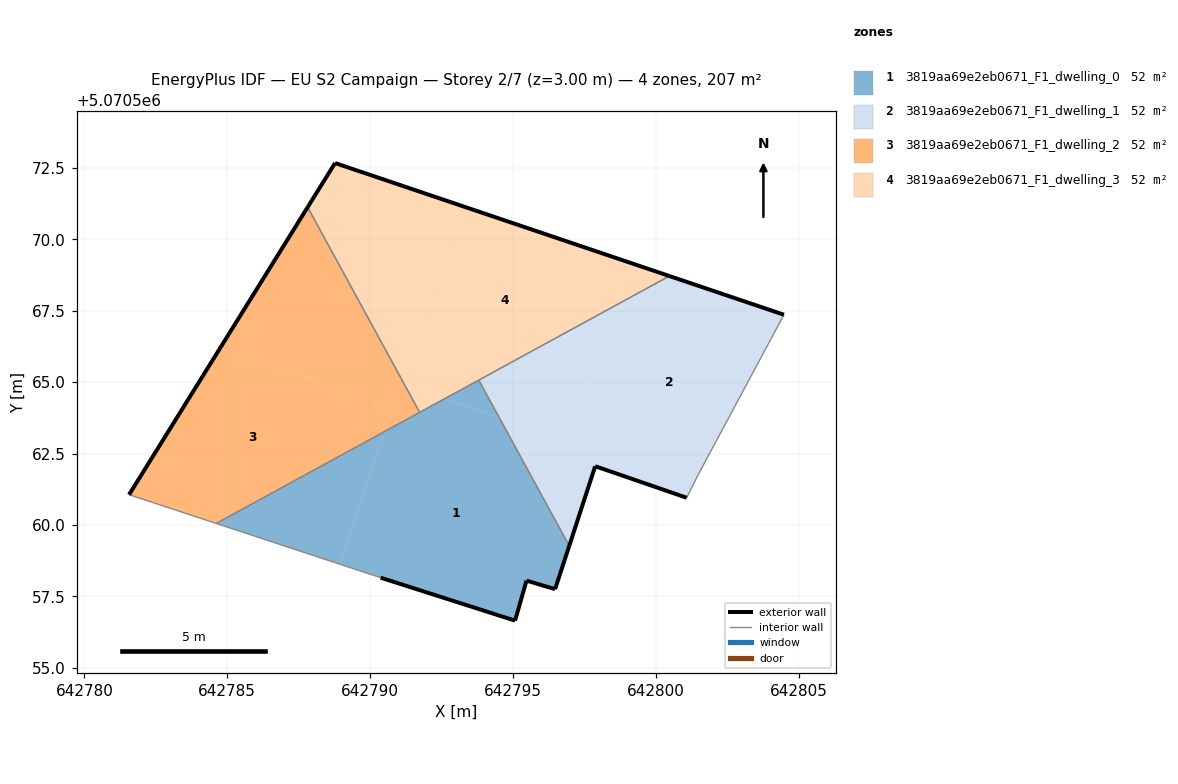
=== STOREY PLAN SPEC (per zone: floor XY polygon, exterior-wall plan segments, windows/doors) ===
zone 1: 3819aa69e2eb0671_F1_dwelling_0  (51.7 m²)
  floor: (642796.47, 5070557.75) (642796.97, 5070559.27) (642794.52, 5070563.76) (642792.59, 5070564.41) (642790.54, 5070563.29) (642788.96, 5070558.62) (642790.37, 5070558.16) (642795.07, 5070556.65) (642795.47, 5070558.05)
  floor: (642794.52, 5070563.76) (642793.80, 5070565.07) (642792.59, 5070564.41)
  floor: (642788.96, 5070558.62) (642790.54, 5070563.29) (642784.61, 5070560.06)
  exterior wall: (642795.07, 5070556.65) – (642790.37, 5070558.16)  [4.9 m]
  exterior wall: (642796.97, 5070559.27) – (642796.47, 5070557.75)  [1.6 m]
  exterior wall: (642796.47, 5070557.75) – (642795.47, 5070558.05)  [1.0 m]
  exterior wall: (642795.47, 5070558.05) – (642795.07, 5070556.65)  [1.5 m]
  interior walls: 4
zone 2: 3819aa69e2eb0671_F1_dwelling_1  (51.7 m²)
  floor: (642801.48, 5070561.76) (642804.48, 5070567.36) (642800.48, 5070568.71) (642798.64, 5070567.71) (642796.85, 5070562.42) (642801.08, 5070560.96)
  floor: (642797.02, 5070562.91) (642798.64, 5070567.71) (642793.80, 5070565.07) (642794.52, 5070563.76)
  floor: (642796.97, 5070559.27) (642797.88, 5070562.06) (642796.85, 5070562.41) (642797.02, 5070562.91) (642794.52, 5070563.76)
  floor: (642801.08, 5070560.96) (642796.85, 5070562.42) (642798.64, 5070567.71) (642796.85, 5070562.41)
  exterior wall: (642797.88, 5070562.06) – (642796.97, 5070559.27)  [2.9 m]
  exterior wall: (642800.48, 5070568.71) – (642804.48, 5070567.36)  [4.2 m]
  exterior wall: (642801.08, 5070560.96) – (642797.88, 5070562.06)  [3.4 m]
  interior walls: 4
zone 3: 3819aa69e2eb0671_F1_dwelling_2  (51.7 m²)
  floor: (642790.82, 5070564.11) (642791.13, 5070565.05) (642787.82, 5070571.12) (642784.73, 5070566.17)
  floor: (642790.54, 5070563.29) (642790.82, 5070564.11) (642784.73, 5070566.17) (642781.56, 5070561.06) (642784.61, 5070560.06)
  floor: (642791.73, 5070563.94) (642791.23, 5070564.87) (642791.09, 5070564.92) (642790.54, 5070563.29)
  floor: (642791.23, 5070564.87) (642791.13, 5070565.05) (642791.09, 5070564.92)
  exterior wall: (642781.56, 5070561.06) – (642787.81, 5070571.12)  [11.8 m]
  interior walls: 3
zone 4: 3819aa69e2eb0671_F1_dwelling_3  (51.7 m²)
  floor: (642798.64, 5070567.71) (642799.13, 5070569.17) (642793.20, 5070571.17) (642791.13, 5070565.05) (642791.23, 5070564.87) (642792.59, 5070564.41)
  floor: (642791.13, 5070565.05) (642793.20, 5070571.17) (642788.77, 5070572.67) (642787.82, 5070571.12)
  floor: (642792.59, 5070564.41) (642791.23, 5070564.87) (642791.73, 5070563.94)
  floor: (642800.48, 5070568.71) (642799.13, 5070569.17) (642798.64, 5070567.71)
  exterior wall: (642788.77, 5070572.67) – (642800.48, 5070568.71)  [12.4 m]
  exterior wall: (642787.81, 5070571.12) – (642788.77, 5070572.67)  [1.8 m]
  interior walls: 3

=== DERIVED (storey summary) ===
Building: EU S2 Campaign
Storey: 2 of 7  (floor level z = 3.00 m)
Storey gross floor area: 206.7 m²
Zones on this storey: 4
  - 3819aa69e2eb0671_F1_dwelling_0: floor 51.7 m²; exterior wall 9.0 m (27.1 m²); WWR 0.0%
  - 3819aa69e2eb0671_F1_dwelling_1: floor 51.7 m²; exterior wall 10.5 m (31.6 m²); WWR 0.0%
  - 3819aa69e2eb0671_F1_dwelling_2: floor 51.7 m²; exterior wall 11.8 m (35.5 m²); WWR 0.0%
  - 3819aa69e2eb0671_F1_dwelling_3: floor 51.7 m²; exterior wall 14.2 m (42.5 m²); WWR 0.0%
Zone adjacency (shared interzone walls):
  - 3819aa69e2eb0671_F1_dwelling_0 ↔ 3819aa69e2eb0671_F1_dwelling_1
  - 3819aa69e2eb0671_F1_dwelling_0 ↔ 3819aa69e2eb0671_F1_dwelling_2
  - 3819aa69e2eb0671_F1_dwelling_0 ↔ 3819aa69e2eb0671_F1_dwelling_3
  - 3819aa69e2eb0671_F1_dwelling_1 ↔ 3819aa69e2eb0671_F1_dwelling_3
  - 3819aa69e2eb0671_F1_dwelling_2 ↔ 3819aa69e2eb0671_F1_dwelling_3